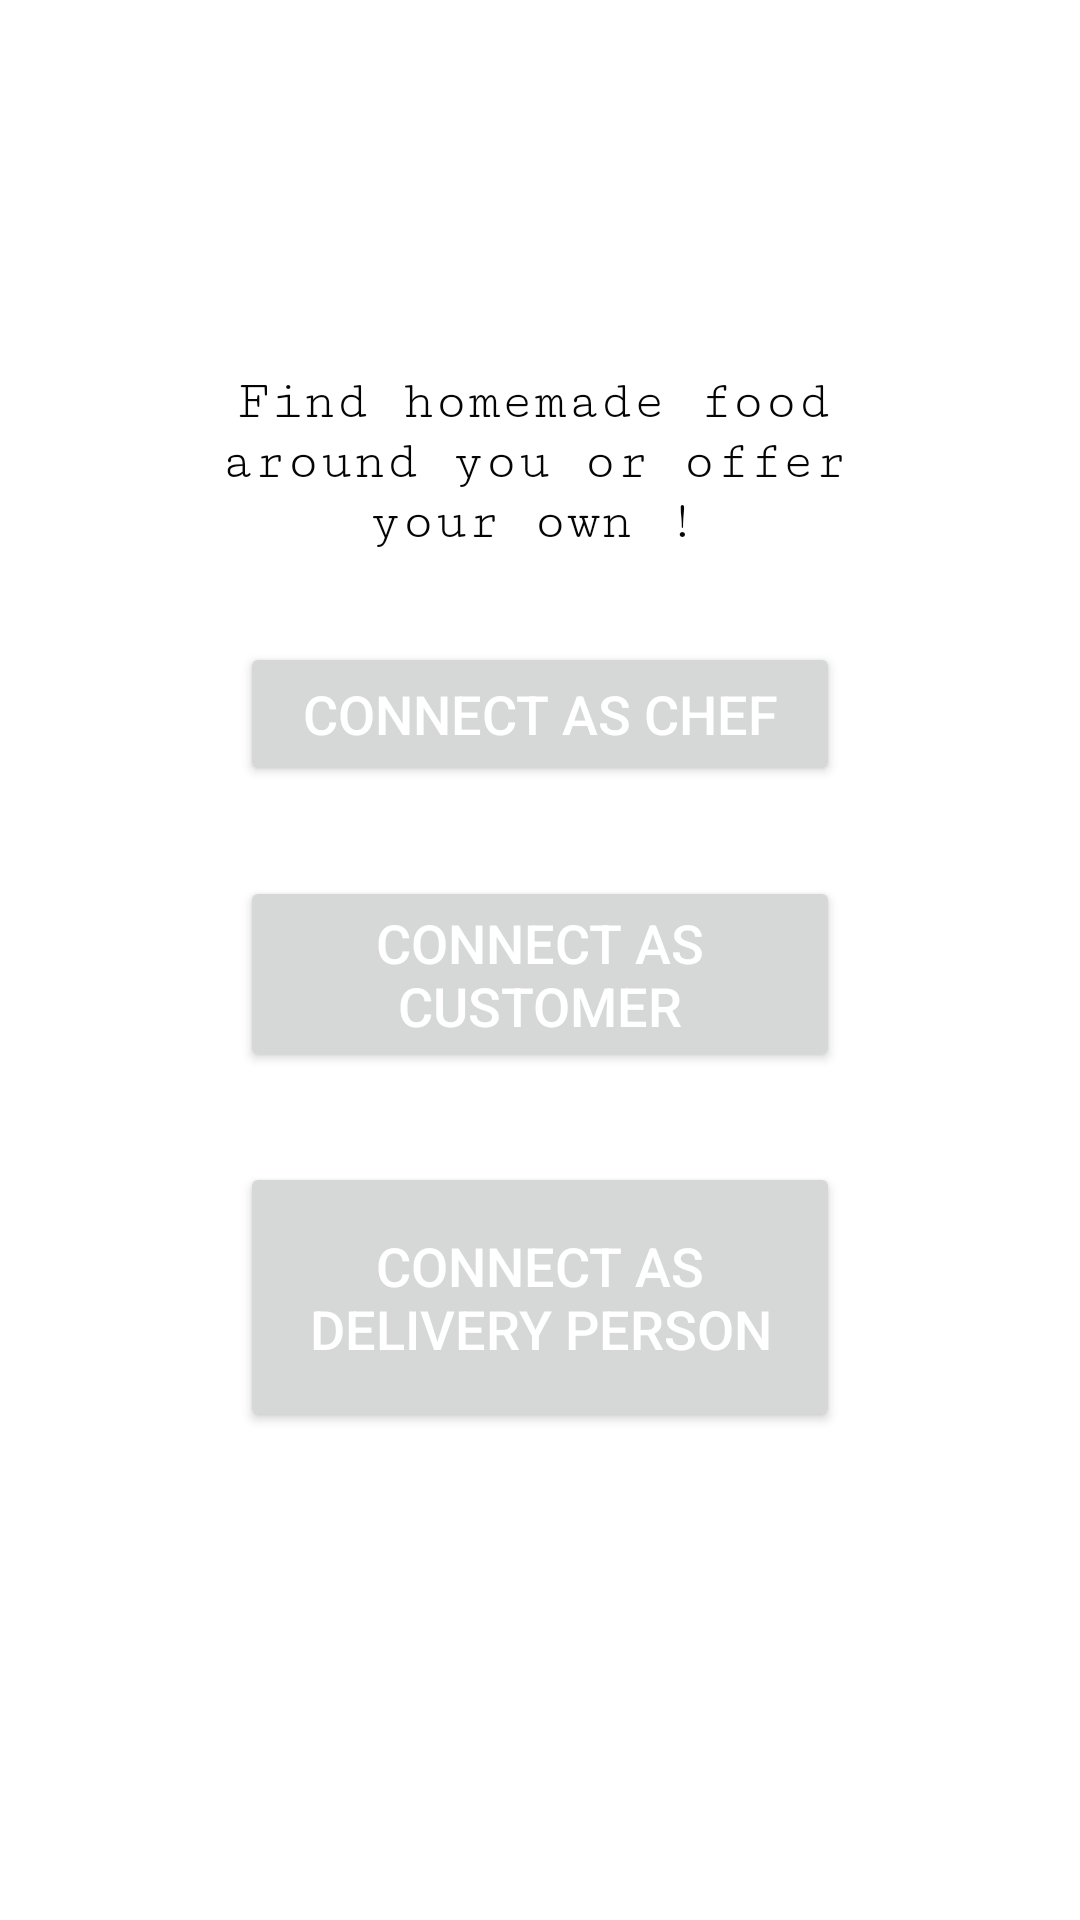

Android layout source for this screen:
<!-- AndroidManifest.xml: application theme Theme.FoodCheetah -->
<!-- res/layout/activity_choices.xml -->
<?xml version="1.0" encoding="utf-8"?>
<androidx.constraintlayout.widget.ConstraintLayout xmlns:android="http://schemas.android.com/apk/res/android"
    xmlns:app="http://schemas.android.com/apk/res-auto"
    xmlns:tools="http://schemas.android.com/tools"
    android:layout_width="match_parent"
    android:layout_height="match_parent"
    android:id="@+id/back3"
    tools:context=".Choices">

    <LinearLayout
        android:id="@+id/linearlayout"
        android:layout_width="272dp"
        android:layout_height="421dp"
        android:background="@drawable/background_shape"
        android:orientation="vertical"
        android:padding="15dp"
        app:layout_constraintBottom_toBottomOf="parent"
        app:layout_constraintEnd_toEndOf="parent"
        app:layout_constraintStart_toStartOf="parent"
        app:layout_constraintTop_toTopOf="parent"
        app:layout_constraintVertical_bias="0.498">

        <TextView
            android:id="@+id/textView"
            android:layout_width="230dp"
            android:layout_height="wrap_content"
            android:layout_marginLeft="4dp"
            android:layout_marginRight="4dp"
            android:fontFamily="serif-monospace"
            android:text="Find homemade food around you or offer your own !"
            android:textAlignment="center"
            android:textColor="#050505"
            android:textSize="18sp" />

        <Button
            android:id="@+id/chef"
            android:layout_width="200dp"
            android:layout_height="wrap_content"
            android:layout_gravity="center"
            android:layout_marginTop="30dp"
            android:text="Connect As Chef"
            android:textColor="#FFFFFF"
            android:textSize="18sp" />

        <Button
            android:id="@+id/customer"
            android:layout_width="200dp"
            android:layout_height="wrap_content"
            android:layout_gravity="center"
            android:layout_marginTop="30dp"
            android:text="Connect As Customer"
            android:textColor="#FFFFFF"
            android:textSize="18sp" />

        <Button
            android:id="@+id/delivery"
            android:layout_width="200dp"
            android:layout_height="90dp"
            android:layout_gravity="center"
            android:layout_marginTop="30dp"
            android:layout_marginBottom="20dp"
            android:text="Connect As Delivery Person"
            android:textColor="#FFFFFF"
            android:textSize="18sp" />
    </LinearLayout>

</androidx.constraintlayout.widget.ConstraintLayout>
<!-- resources referenced by this layout -->
<resources>
  <style name="Theme.FoodCheetah" parent="Theme.MaterialComponents.DayNight.DarkActionBar">
          
          <item name="colorPrimary">@color/blueish</item>
          <item name="colorPrimaryVariant">@color/DarkBlue</item>
          <item name="colorOnPrimary">@color/white</item>
          
          <item name="colorSecondary">@color/Red</item>
          <item name="colorSecondaryVariant">@color/green</item>
          <item name="colorOnSecondary">@color/black</item>
          
          <item name="android:statusBarColor" tools:targetApi="l">?attr/colorPrimaryVariant</item>
          
      </style>
  <color name="blueish">#17A2C0</color>
  <color name="DarkBlue">#250285</color>
  <color name="white">#FFFFFFFF</color>
  <color name="Red">#EB0D0D</color>
  <color name="green">#5FB709</color>
  <color name="black">#FF000000</color>
</resources>
